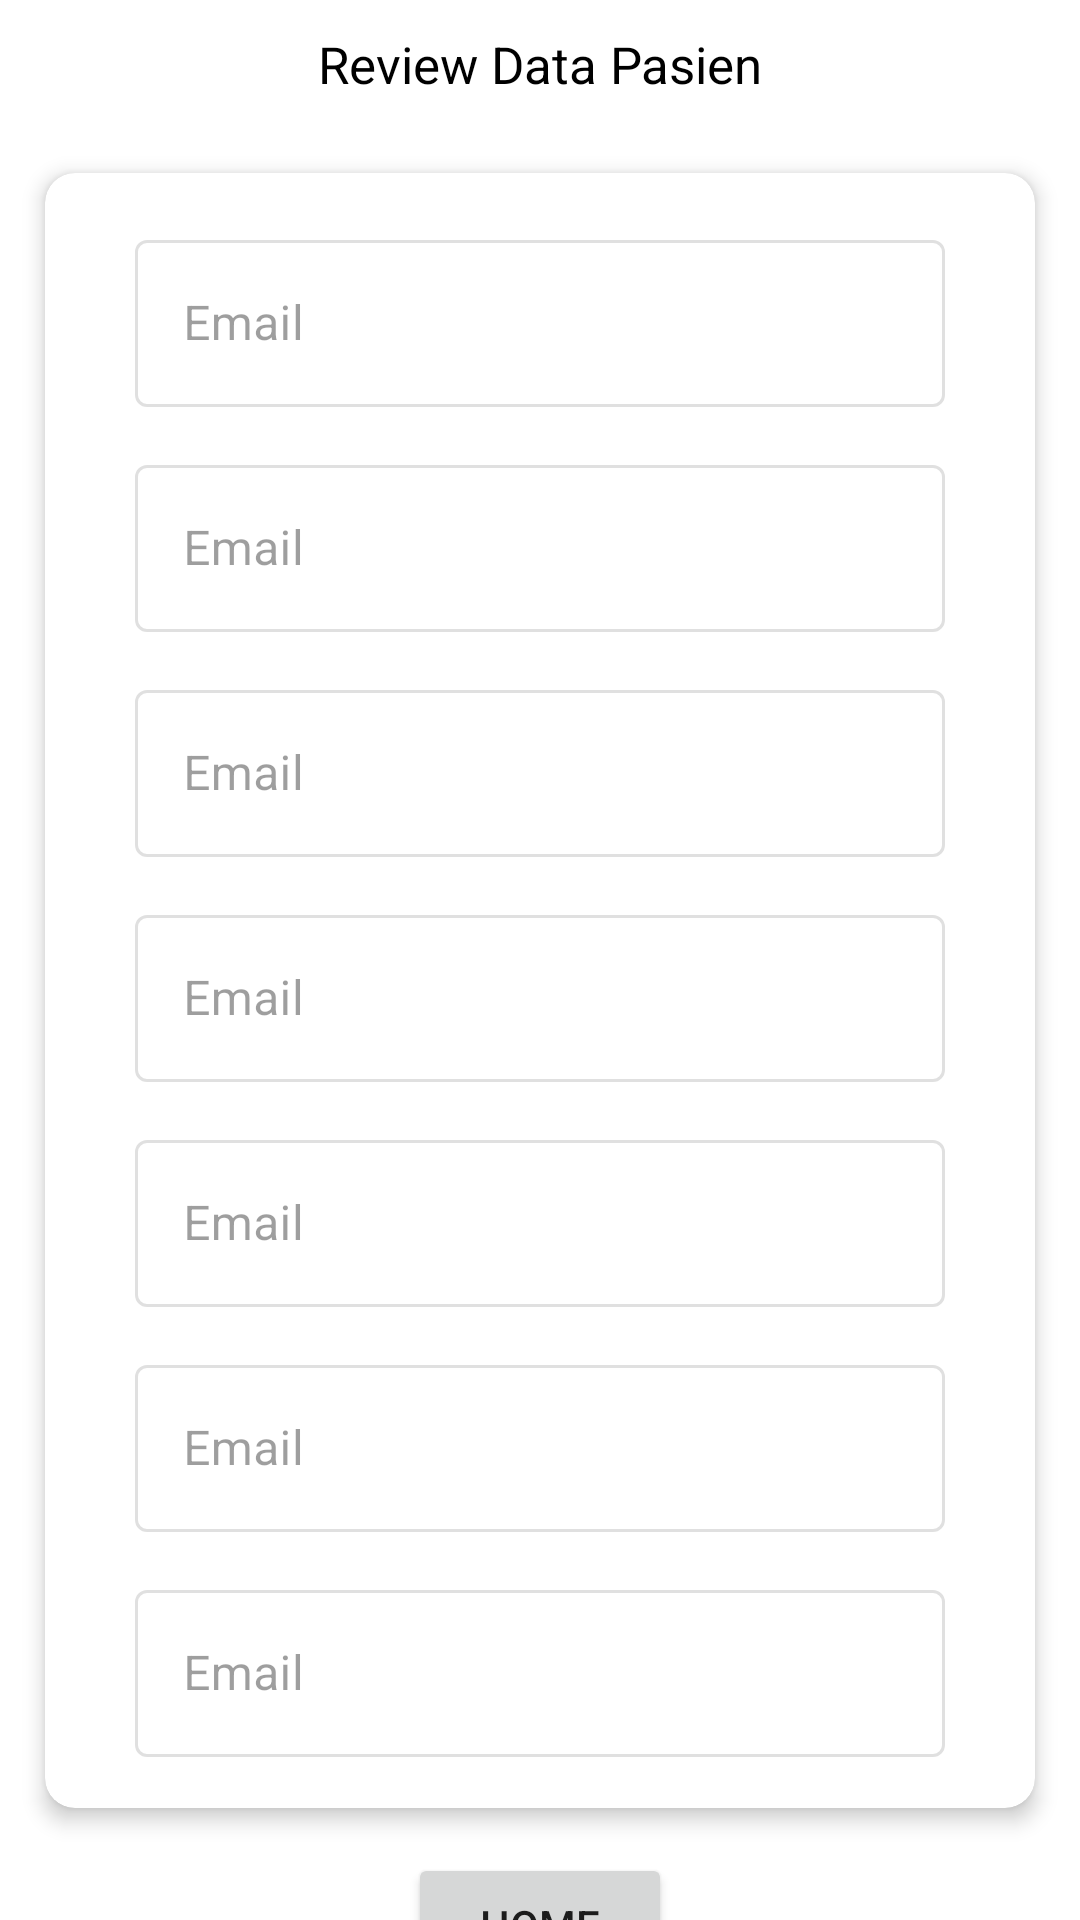

Android layout source for this screen:
<!-- AndroidManifest.xml: application theme Theme.KPbryan -->
<!-- res/layout/activity_main3.xml -->
<?xml version="1.0" encoding="utf-8"?>
<androidx.core.widget.NestedScrollView xmlns:android="http://schemas.android.com/apk/res/android"
    xmlns:app="http://schemas.android.com/apk/res-auto"
    xmlns:tools="http://schemas.android.com/tools"
    android:layout_width="match_parent"
    android:layout_height="match_parent"
    android:fillViewport="true"
    tools:context=".MainActivity3">

    <LinearLayout
        android:layout_width="match_parent"
        android:layout_height="match_parent"
        android:gravity="center"
        android:orientation="vertical">

        <TextView
            android:layout_width="match_parent"
            android:layout_height="wrap_content"
            android:text="Review Data Pasien"
            android:textColor="@color/black"
            android:textSize="17sp"
            android:textAlignment="center"
            android:layout_marginVertical="10dp"/>

        <androidx.cardview.widget.CardView
            android:layout_width="match_parent"
            android:layout_height="wrap_content"
            app:cardElevation="4dp"
            app:cardCornerRadius="10dp"
            android:layout_margin="15dp">
            <LinearLayout
                android:padding="10dp"
                android:layout_width="match_parent"
                android:layout_height="match_parent"
                android:orientation="vertical">

                <com.google.android.material.textfield.TextInputLayout
                    android:layout_width="match_parent"
                    android:layout_marginHorizontal="20dp"
                    android:layout_marginVertical="7dp"
                    style="@style/Widget.MaterialComponents.TextInputLayout.OutlinedBox"
                    android:layout_height="wrap_content"
                    android:enabled="false">
                    <EditText
                        android:id="@+id/nama"
                        android:layout_width="match_parent"
                        android:layout_height="wrap_content"
                        android:hint="Email"/>
                </com.google.android.material.textfield.TextInputLayout>

                <com.google.android.material.textfield.TextInputLayout
                    android:layout_width="match_parent"
                    android:layout_marginHorizontal="20dp"
                    android:layout_marginVertical="7dp"
                    style="@style/Widget.MaterialComponents.TextInputLayout.OutlinedBox"
                    android:layout_height="wrap_content"
                    android:enabled="false">
                    <EditText
                        android:id="@+id/ttl"
                        android:layout_width="match_parent"
                        android:layout_height="wrap_content"
                        android:hint="Email"/>
                </com.google.android.material.textfield.TextInputLayout>

                <com.google.android.material.textfield.TextInputLayout
                    android:layout_width="match_parent"
                    android:layout_marginHorizontal="20dp"
                    android:layout_marginVertical="7dp"
                    style="@style/Widget.MaterialComponents.TextInputLayout.OutlinedBox"
                    android:layout_height="wrap_content"
                    android:enabled="false">
                    <EditText
                        android:id="@+id/sex"
                        android:layout_width="match_parent"
                        android:layout_height="wrap_content"
                        android:hint="Email"/>
                </com.google.android.material.textfield.TextInputLayout>

                <com.google.android.material.textfield.TextInputLayout
                    android:layout_width="match_parent"
                    android:layout_marginHorizontal="20dp"
                    android:layout_marginVertical="7dp"
                    style="@style/Widget.MaterialComponents.TextInputLayout.OutlinedBox"
                    android:layout_height="wrap_content"
                    android:enabled="false">
                    <EditText
                        android:id="@+id/alamat"
                        android:layout_width="match_parent"
                        android:layout_height="wrap_content"
                        android:hint="Email"/>
                </com.google.android.material.textfield.TextInputLayout>

                <com.google.android.material.textfield.TextInputLayout
                    android:layout_width="match_parent"
                    android:layout_marginHorizontal="20dp"
                    android:layout_marginVertical="7dp"
                    style="@style/Widget.MaterialComponents.TextInputLayout.OutlinedBox"
                    android:layout_height="wrap_content"
                    android:enabled="false">
                    <EditText
                        android:id="@+id/pemeriksaan"
                        android:layout_width="match_parent"
                        android:layout_height="wrap_content"
                        android:hint="Email"/>
                </com.google.android.material.textfield.TextInputLayout>

                <com.google.android.material.textfield.TextInputLayout
                    android:layout_width="match_parent"
                    android:layout_marginHorizontal="20dp"
                    android:layout_marginVertical="7dp"
                    style="@style/Widget.MaterialComponents.TextInputLayout.OutlinedBox"
                    android:layout_height="wrap_content"
                    android:enabled="false">
                    <EditText
                        android:id="@+id/jenisPemeriksaan"
                        android:layout_width="match_parent"
                        android:layout_height="wrap_content"
                        android:hint="Email"/>
                </com.google.android.material.textfield.TextInputLayout>

                <com.google.android.material.textfield.TextInputLayout
                    android:layout_width="match_parent"
                    android:layout_marginHorizontal="20dp"
                    android:layout_marginVertical="7dp"
                    style="@style/Widget.MaterialComponents.TextInputLayout.OutlinedBox"
                    android:layout_height="wrap_content"
                    android:enabled="false">
                    <EditText
                        android:id="@+id/harga"
                        android:layout_width="match_parent"
                        android:layout_height="wrap_content"
                        android:hint="Email"/>
                </com.google.android.material.textfield.TextInputLayout>

            </LinearLayout>
        </androidx.cardview.widget.CardView>

        <Button
            android:layout_width="wrap_content"
            android:layout_height="wrap_content"
            android:text="home"
            android:id="@+id/home"/>

    </LinearLayout>

</androidx.core.widget.NestedScrollView>
<!-- resources referenced by this layout -->
<resources>
  <style name="Theme.KPbryan" parent="Theme.MaterialComponents.Light.DarkActionBar">
          
          <item name="colorPrimary">@color/purple_500</item>
          <item name="colorPrimaryVariant">@color/purple_700</item>
          <item name="colorOnPrimary">@color/white</item>
          
          <item name="colorSecondary">@color/teal_200</item>
          <item name="colorSecondaryVariant">@color/teal_700</item>
          <item name="colorOnSecondary">@color/black</item>
          
          <item name="android:statusBarColor" tools:targetApi="l">?attr/colorPrimaryVariant</item>
          
      </style>
  <!-- not gathered from this repository: default colours our renderer supplied (Android Studio template values) -->
  <color name="purple_500">#FF6200EE</color>
  <color name="purple_700">#FF3700B3</color>
  <color name="teal_200">#FF03DAC5</color>
  <color name="teal_700">#FF018786</color>
  <color name="black">#FF000000</color>
  <color name="white">#FFFFFFFF</color>
</resources>
